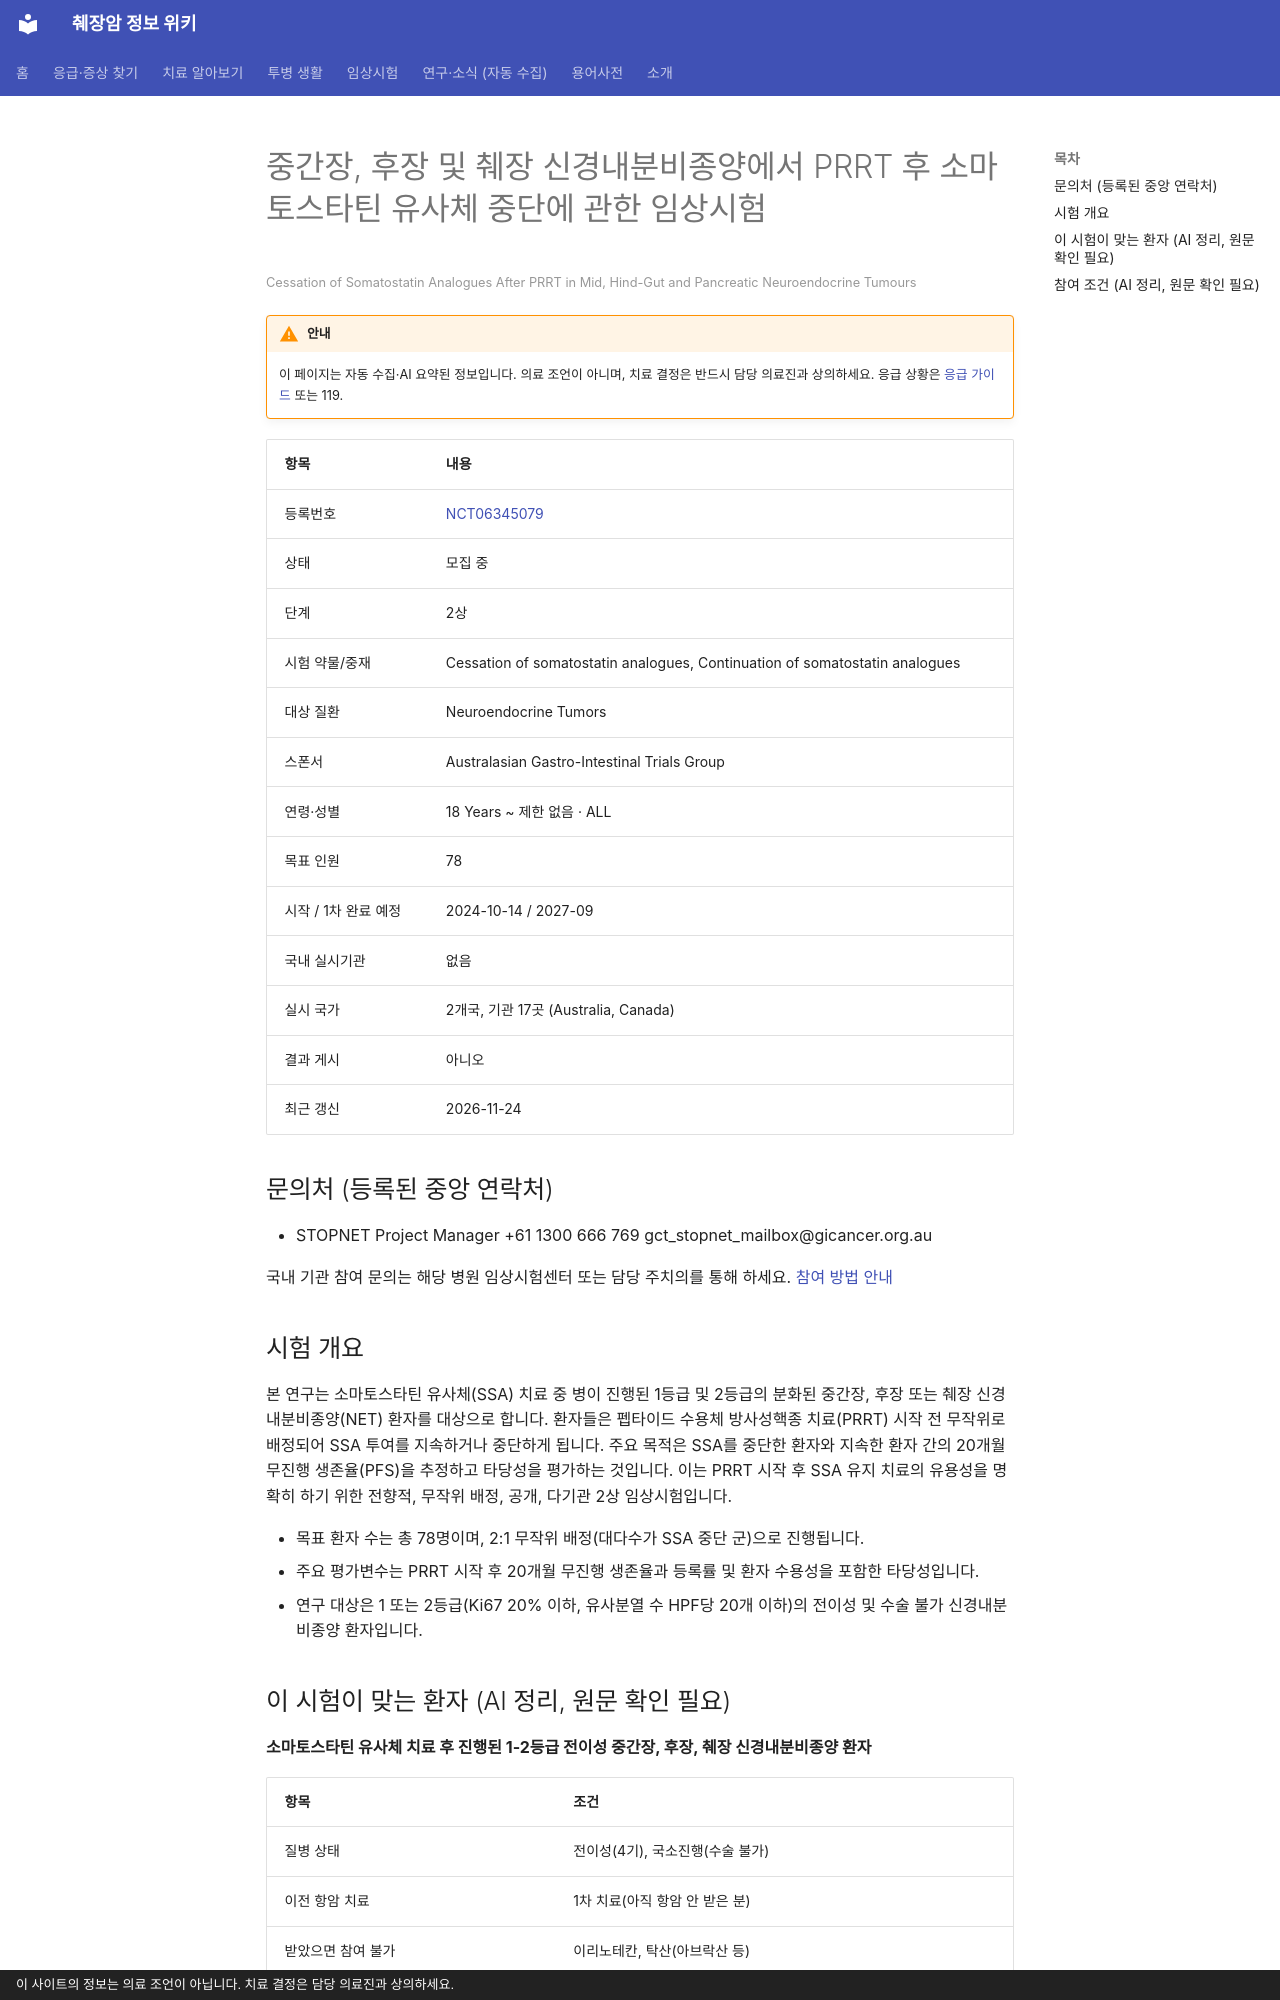

repository: hizorro88-rgb/papersearcher · page: _generated/trials/NCT06345079/index.html · generator: mkdocs · copyright: 이 사이트의 정보는 의료 조언이 아닙니다. 치료 결정은 담당 의료진과 상의하세요.

---
title: "NCT06345079 중간장, 후장 및 췌장 신경내분비종양에서 PRRT 후 소마토스타틴 유사체 중단에 관한 임상시험"
description: "2상 · 모집 중"
comments: true
search:
  boost: 0.4
---

# 중간장, 후장 및 췌장 신경내분비종양에서 PRRT 후 소마토스타틴 유사체 중단에 관한 임상시험

<small>Cessation of Somatostatin Analogues After PRRT in Mid, Hind-Gut and Pancreatic Neuroendocrine Tumours</small>

!!! warning "안내"
    이 페이지는 자동 수집·AI 요약된 정보입니다. 의료 조언이 아니며, 치료 결정은 반드시 담당 의료진과 상의하세요. 응급 상황은 [응급 가이드](../../guides/emergency/index.md) 또는 119.

| 항목 | 내용 |
|---|---|
| 등록번호 | [NCT06345079](https://clinicaltrials.gov/study/NCT06345079) |
| 상태 | 모집 중 |
| 단계 | 2상 |
| 시험 약물/중재 | Cessation of somatostatin analogues, Continuation of somatostatin analogues |
| 대상 질환 | Neuroendocrine Tumors |
| 스폰서 | Australasian Gastro-Intestinal Trials Group |
| 연령·성별 | 18 Years ~ 제한 없음 · ALL |
| 목표 인원 | 78 |
| 시작 / 1차 완료 예정 | 2024-10-14 / 2027-09 |
| 국내 실시기관 | 없음 |
| 실시 국가 | 2개국, 기관 17곳 (Australia, Canada) |
| 결과 게시 | 아니오 |
| 최근 갱신 | 2026-11-24 |

## 문의처 (등록된 중앙 연락처)

- STOPNET Project Manager +61 1300 666 769 gct_stopnet_mailbox@gicancer.org.au

국내 기관 참여 문의는 해당 병원 임상시험센터 또는 담당 주치의를 통해 하세요. [참여 방법 안내](../../guides/trials/how-to-apply.md)

## 시험 개요

본 연구는 소마토스타틴 유사체(SSA) 치료 중 병이 진행된 1등급 및 2등급의 분화된 중간장, 후장 또는 췌장 신경내분비종양(NET) 환자를 대상으로 합니다. 환자들은 펩타이드 수용체 방사성핵종 치료(PRRT) 시작 전 무작위로 배정되어 SSA 투여를 지속하거나 중단하게 됩니다. 주요 목적은 SSA를 중단한 환자와 지속한 환자 간의 20개월 무진행 생존율(PFS)을 추정하고 타당성을 평가하는 것입니다. 이는 PRRT 시작 후 SSA 유지 치료의 유용성을 명확히 하기 위한 전향적, 무작위 배정, 공개, 다기관 2상 임상시험입니다.

- 목표 환자 수는 총 78명이며, 2:1 무작위 배정(대다수가 SSA 중단 군)으로 진행됩니다.
- 주요 평가변수는 PRRT 시작 후 20개월 무진행 생존율과 등록률 및 환자 수용성을 포함한 타당성입니다.
- 연구 대상은 1 또는 2등급(Ki67 20% 이하, 유사분열 수 HPF당 20개 이하)의 전이성 및 수술 불가 신경내분비종양 환자입니다.

## 이 시험이 맞는 환자 (AI 정리, 원문 확인 필요)

**소마토스타틴 유사체 치료 후 진행된 1-2등급 전이성 중간장, 후장, 췌장 신경내분비종양 환자**

| 항목 | 조건 |
|---|---|
| 질병 상태 | 전이성(4기), 국소진행(수술 불가) |
| 이전 항암 치료 | 1차 치료(아직 항암 안 받은 분) |
| 받았으면 참여 불가 | 이리노테칸, 탁산(아브락산 등) |
| ECOG 수행능력 | 2 이하 |
| 측정 가능 병변 | 필요 |

주요 제외 기준: 위 및 폐 신경내분비종양 · 이전 화학요법 또는 표적치료 병력 · 이전 PRRT 치료 병력 · 조절되지 않는 중추신경계 전이 · 임신 중이거나 수유 중인 환자

내 상황에 맞는지 한 번에 보려면 [맞춤 임상시험 찾기](../../guides/trials/finder.md).
